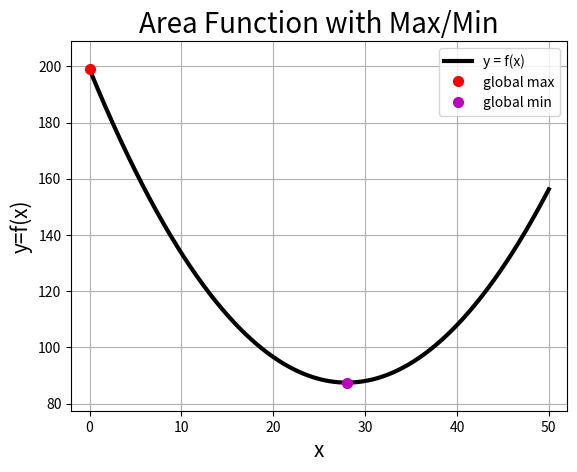

The matplotlib source for this figure:
import numpy as np
import matplotlib.pyplot as plt
from scipy import optimize

# Objective: This script outputs some basic plotting commands 
# associated to Phase 1 - Worksheet 2 problem 1. We use the 
# optimize.minimize_scalar function to determine global
# extrema on the closed interval.

# Discretize the domain with a vector, x 
N = int(1e5)
x = np.linspace(0, 50, N)  

# Create the function in problem 1
def f(x):
    return x ** 2 / 16 + (50 - x) ** 2 / 4 / np.pi
    
# Use built-in solver to calculate minimum and maximum on teh interval
f_min = optimize.minimize_scalar(lambda x: f(x), bounds = (0,50), method = 'bounded')
f_max = optimize.minimize_scalar(lambda x: -f(x), bounds = (0,50), method = 'bounded')

# Plot the graph of the function
plt.figure(1)
plt.plot(x, f(x), 'k-', linewidth=3, label='y = f(x)')
plt.plot(f_max.x, -f_max.fun, 'ro', markersize = '7', label='global max')
plt.plot(f_min.x, f_min.fun, 'mo', markersize = '7', label='global min')
plt.title('Area Function with Max/Min', fontsize=20)
plt.xlabel('x', fontsize=15)
plt.ylabel('y=f(x)', fontsize=15)
plt.xticks(fontsize=10)
plt.yticks(fontsize=10)
plt.grid(True, which='both')
plt.xlim([np.min(x)-2, np.max(x)+2])
plt.ylim([np.min(f(x))-10, np.max(f(x))+10])
plt.legend()

# Show the plot:
plt.show()

# Save the file in high quality format as eps and png: 
plt.savefig('p1ws2_1_plot.eps', format='eps')
plt.savefig('p1ws2_1_plot.png', format='png')
